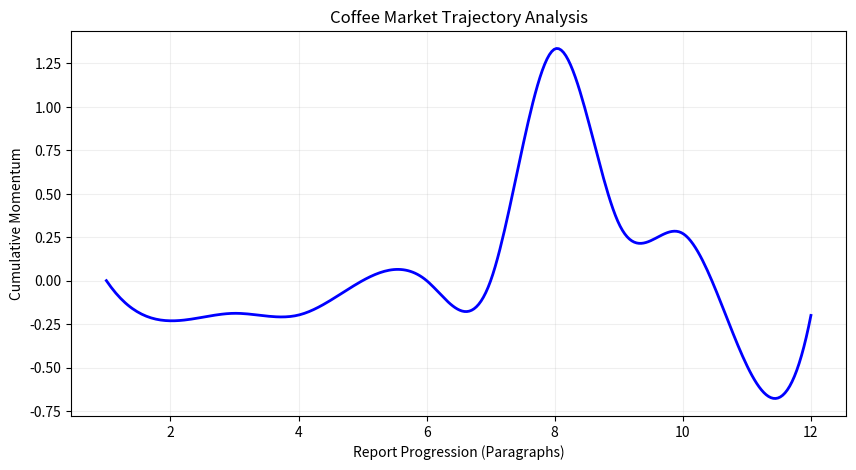

Here is the Python script that generated this plot:
import matplotlib.pyplot as plt
import numpy as np
from scipy.interpolate import make_interp_spline

# 1. Điểm số của đoạn văn (AI phân tích) (cumulative_y)
paragraphs = np.array([1, 2, 3, 4, 5, 6, 7, 8, 9, 10, 11, 12])
cumulative_scores = np.array([0.0, -0.231, -0.188, -0.198, 0.0, 0.0, 0.0, 1.332, 0.329, 0.271, -0.488, -0.2]) 

# 2. Tạo đường cong mượt (Interpolation)
X_smooth = np.linspace(paragraphs.min(), paragraphs.max(), 300) 
spl = make_interp_spline(paragraphs, cumulative_scores, k=3)
Y_smooth = spl(X_smooth)

# 3. Vẽ biểu đồ
plt.figure(figsize=(10, 5))
plt.plot(X_smooth, Y_smooth, color='blue', linewidth=2, label='Market Sentiment Trend')

plt.title("Coffee Market Trajectory Analysis")
plt.xlabel("Report Progression (Paragraphs)")
plt.ylabel("Cumulative Momentum")
plt.grid(True, alpha=0.2)
plt.show()
